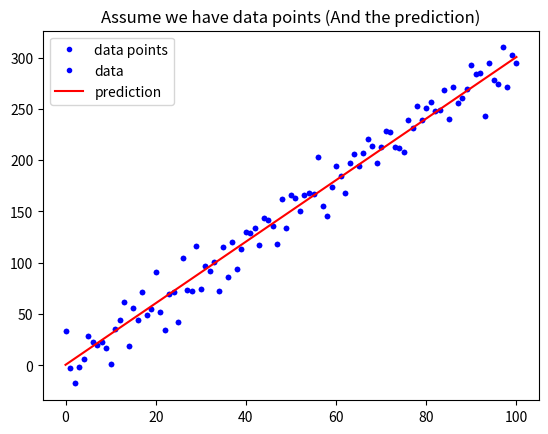

Python code for this plot:
# 載入基礎套件與代稱
import numpy as np
import matplotlib.pyplot as plt

def mean_absolute_error(y, yp):
    """
    計算 MAE
    Args:
        - y: 實際值
        - yp: 預測值
    Return:
        - mae: MAE
    """
    mae = MAE = sum(abs(y - yp)) / len(y)
    return mae

# 定義 mean_squared_error 這個函數, 計算並傳回 MSE
def mean_squared_error(y, yp):
    """
    請完成這個 Function 後往下執行
    """
    mse = MSE = sum(abs(y - yp)**2) / len(y)
    return mse

# 與範例相同, 不另外解說
w = 3
b = 0.5
x_lin = np.linspace(0, 100, 101)
y = (x_lin + np.random.randn(101) * 5) * w + b

plt.plot(x_lin, y, 'b.', label = 'data points')
plt.title("Assume we have data points")
plt.legend(loc = 2)
plt.show()

# 與範例相同, 不另外解說
y_hat = x_lin * w + b
plt.plot(x_lin, y, 'b.', label = 'data')
plt.plot(x_lin, y_hat, 'r-', label = 'prediction')
plt.title("Assume we have data points (And the prediction)")
plt.legend(loc = 2)
plt.show()

# 執行 Function, 確認有沒有正常執行
MSE = mean_squared_error(y, y_hat)
MAE = mean_absolute_error(y, y_hat)
print("The Mean squared error is %.3f" % (MSE))
print("The Mean absolute error is %.3f" % (MAE))